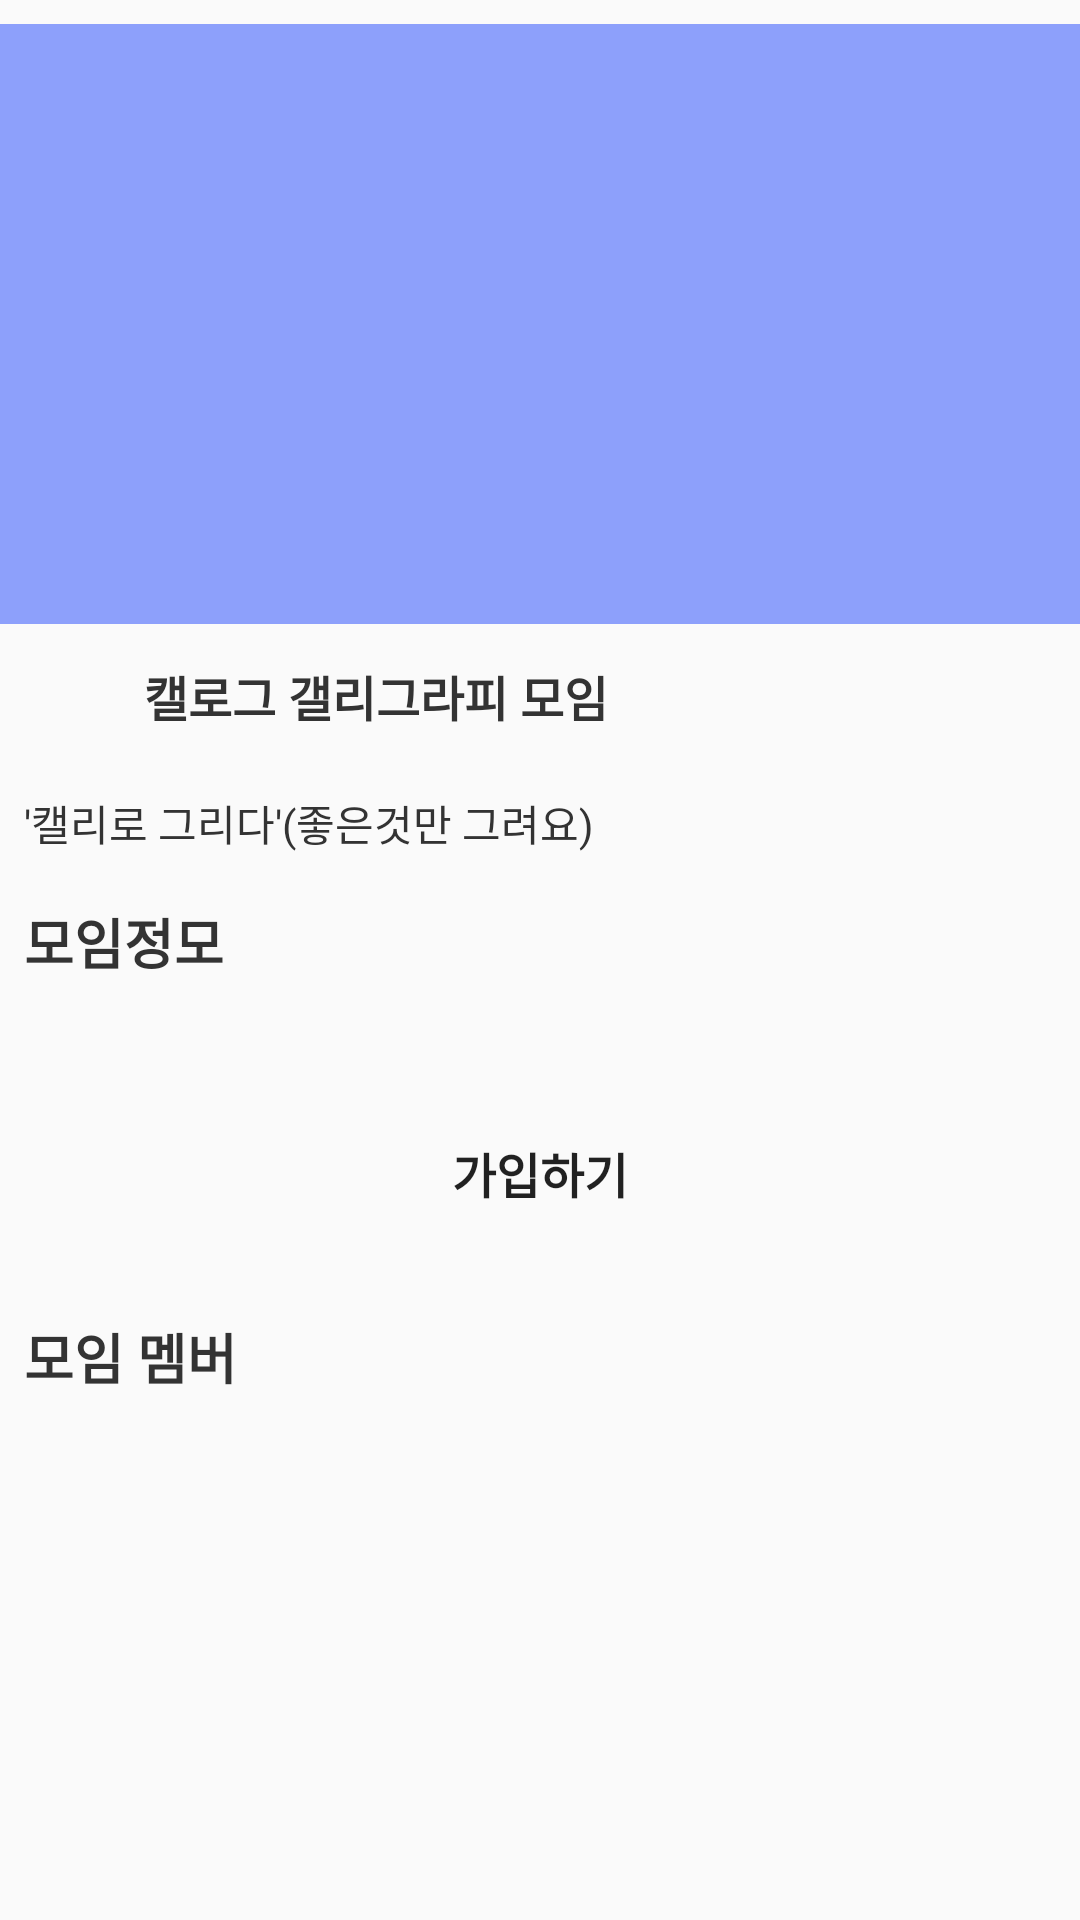

Produce the Android XML layout that renders to this screen, including the resource entries it uses.
<!-- AndroidManifest.xml: application theme Theme.Damoim -->
<!-- res/layout/activity_moimdetail.xml -->
<?xml version="1.0" encoding="utf-8"?>
<RelativeLayout xmlns:android="http://schemas.android.com/apk/res/android"
    android:layout_width="match_parent"
    android:layout_height="match_parent"
    xmlns:app="http://schemas.android.com/apk/res-auto">

    <androidx.core.widget.NestedScrollView
        android:layout_width="match_parent"
        android:layout_height="match_parent">
        <RelativeLayout
            android:layout_width="match_parent"
            android:layout_height="wrap_content"
            android:layout_marginTop="8dp">

            <ImageView
                android:id="@+id/iv_page_modify_intro_image"
                android:layout_width="match_parent"
                android:layout_height="200dp"
                android:background="@color/pastel_1"
                android:scaleType="centerCrop" />

            <ImageView
                android:id="@+id/iv_page_modify_interest_icon"
                android:layout_width="32dp"
                android:layout_height="32dp"
                android:layout_below="@id/iv_page_modify_intro_image"
                android:layout_margin="8dp"/>
            <TextView
                android:id="@+id/tv_page_modify_title"
                android:layout_width="match_parent"
                android:layout_height="match_parent"
                android:layout_toRightOf="@id/iv_page_modify_interest_icon"
                android:layout_alignTop="@id/iv_page_modify_interest_icon"
                android:layout_alignBottom="@id/iv_page_modify_interest_icon"
                android:text="캘로그 갤리그라피 모임"
                android:gravity="center_vertical"
                android:textSize="16sp"
                android:textColor="#ff333333"
                android:textStyle="bold"/>

            <TextView
                android:id="@+id/tv_page_modify_message"
                android:layout_width="match_parent"
                android:layout_height="wrap_content"
                android:textColor="#ff333333"
                android:layout_below="@id/iv_page_modify_interest_icon"
                android:layout_margin="8dp"
                android:text="'캘리로 그리다'(좋은것만 그려요)"/>

            <TextView
                android:id="@+id/tv_moimjungmo"
                android:layout_width="wrap_content"
                android:layout_height="wrap_content"
                android:text="모임정모"
                android:layout_below="@id/tv_page_modify_message"
                android:layout_margin="8dp"
                android:textSize="18sp"
                android:textColor="#ff333333"
                android:textStyle="bold"/>

            <androidx.recyclerview.widget.RecyclerView
                android:id="@+id/recycler_page_moim_information"
                android:layout_width="match_parent"
                android:layout_height="wrap_content"
                android:layout_below="@id/tv_moimjungmo"
                app:layoutManager="androidx.recyclerview.widget.LinearLayoutManager"
                android:orientation="vertical"
                android:layout_margin="8dp"/>

            <Button
                android:id="@+id/btn_join"
                android:layout_width="match_parent"
                android:layout_height="wrap_content"
                android:text="가입하기"
                android:layout_below="@id/recycler_page_moim_information"
                android:layout_margin="16dp"
                android:textStyle="bold"
                android:fontFamily="@font/jalnanche"
                android:background="@drawable/selector_information_fragment_join_button"
                app:backgroundTint="@null"
                android:textSize="16sp"/>

            <TextView
                android:id="@+id/tv_page_information_member"
                android:layout_width="wrap_content"
                android:layout_height="wrap_content"
                android:text="모임 멤버"
                android:layout_below="@id/btn_join"
                android:layout_margin="8dp"
                android:textSize="18sp"
                android:textColor="#ff333333"
                android:textStyle="bold"/>


            <androidx.recyclerview.widget.RecyclerView
                android:id="@+id/recycler_page_members"
                android:layout_width="match_parent"
                android:layout_height="wrap_content"
                android:layout_below="@id/tv_page_information_member"
                app:layoutManager="androidx.recyclerview.widget.LinearLayoutManager"
                android:orientation="vertical"
                android:layout_margin="8dp"/>
        </RelativeLayout>
    </androidx.core.widget.NestedScrollView>


</RelativeLayout>
<!-- resources referenced by this layout -->
<resources>
  <color name="pastel_1">#8DA0FB</color>
  <style name="Theme.Damoim" parent="Theme.AppCompat.Light">
          
          <item name="colorPrimary">@color/maincolor</item>
          <item name="colorPrimaryVariant">@color/maincolor</item>
          <item name="colorOnPrimary">@color/white</item>
          
          <item name="colorSecondary">@color/teal_200</item>
          <item name="colorSecondaryVariant">@color/teal_700</item>
          <item name="colorOnSecondary">@color/black</item>
          
          <item name="android:statusBarColor" tools:targetApi="l">?attr/colorPrimaryVariant</item>
          
          <item name="android:windowLightStatusBar">true</item>
          <item name="windowActionBar">true</item>
          <item name="windowNoTitle">true</item>
      </style>
  <color name="maincolor">#FB5762</color>
  <color name="white">#FFFFFFFF</color>
  <color name="teal_200">#FF03DAC5</color>
  <color name="teal_700">#FF018786</color>
  <color name="black">#FF000000</color>
</resources>
